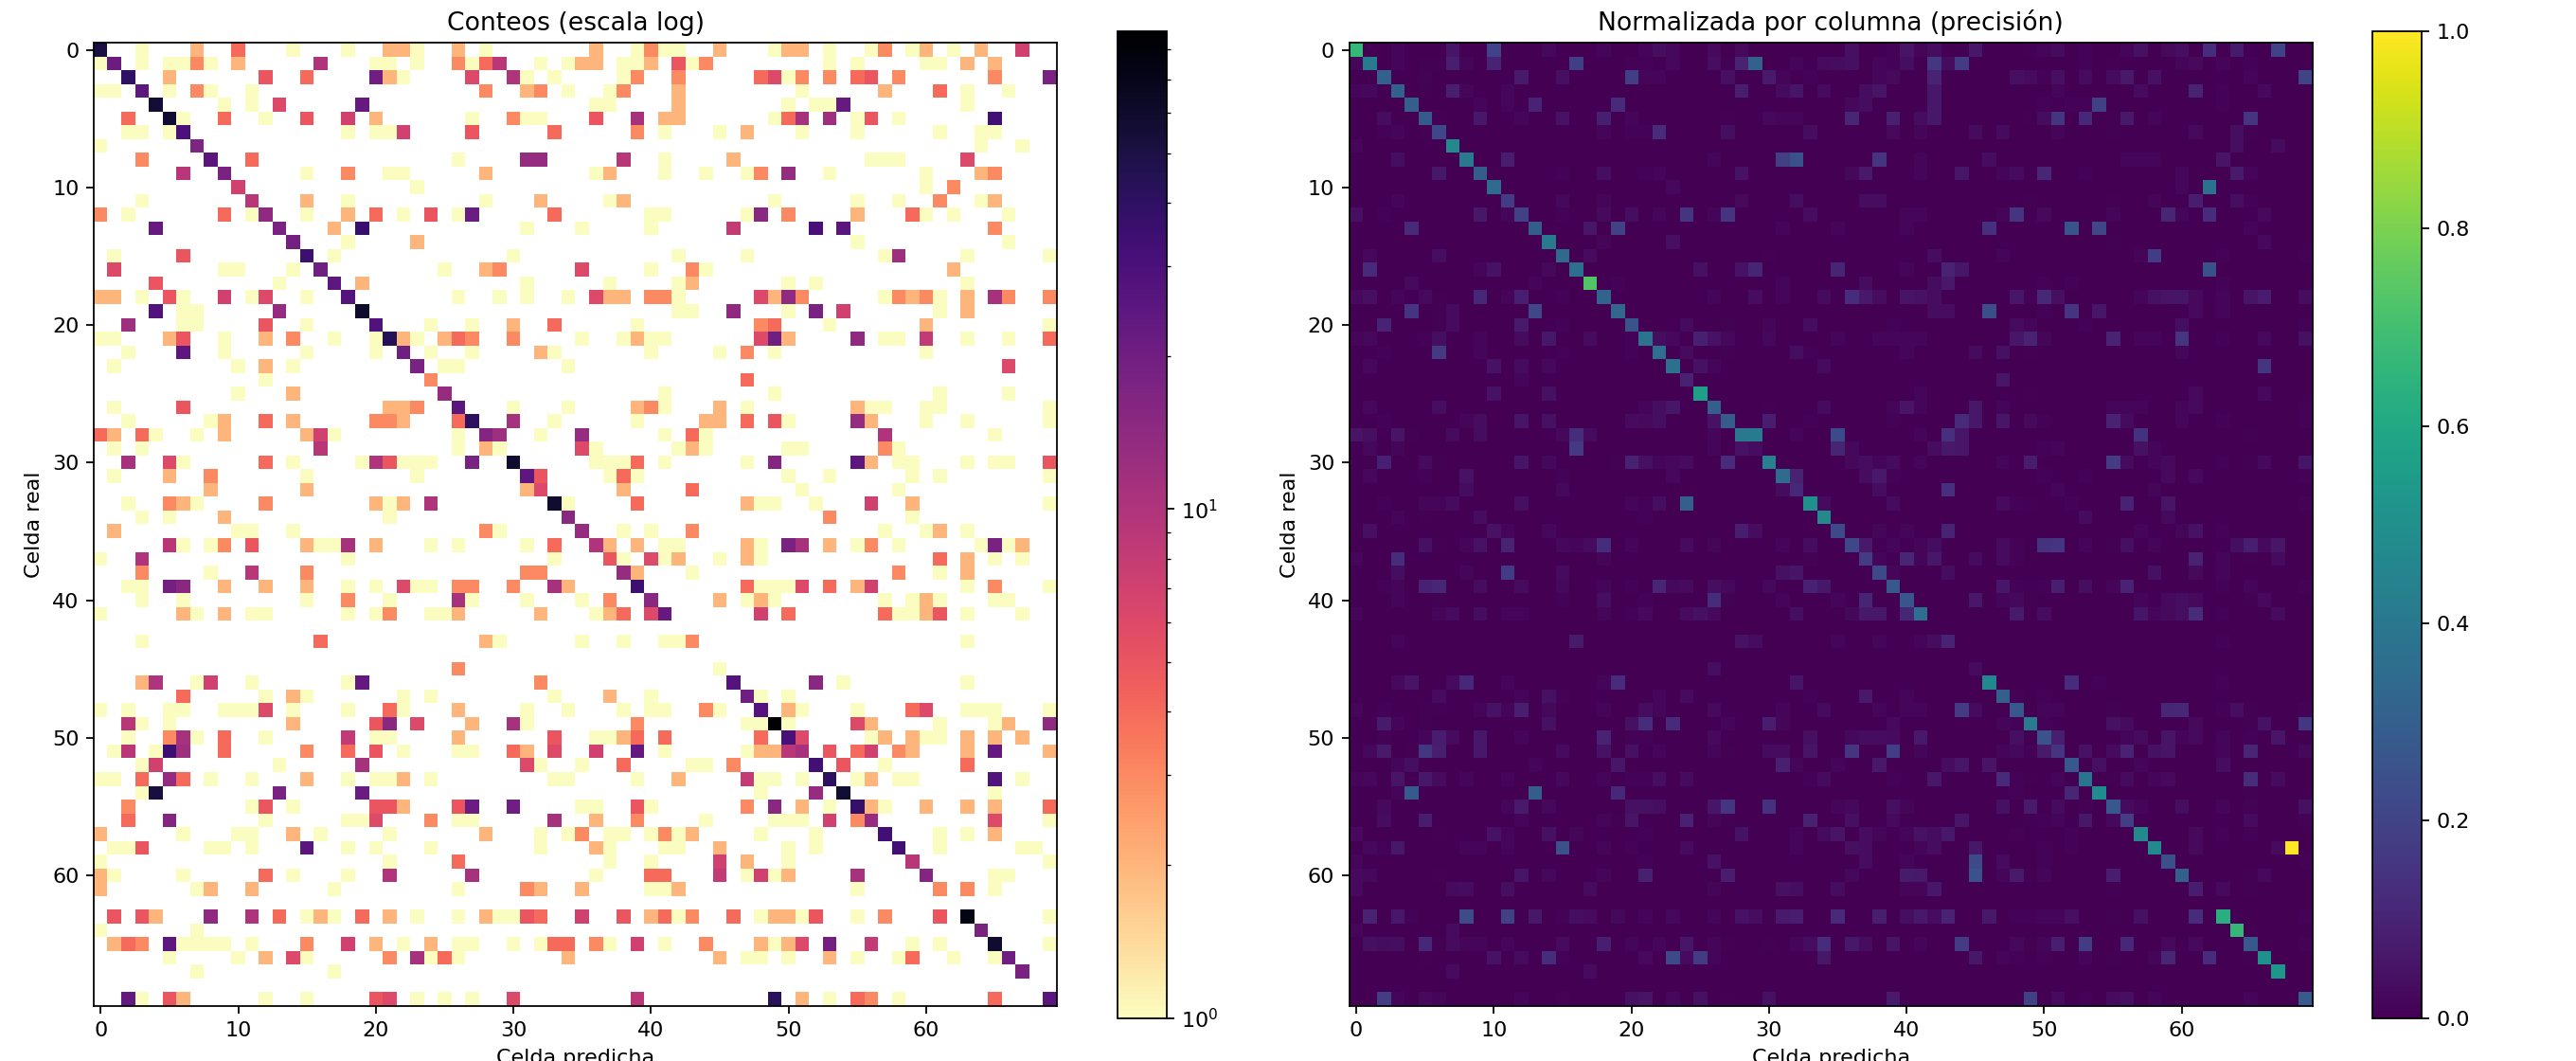

Source data for this figure (header and first rows):
real, 0, 1, 2, 3, 4, 5, 6, 7, 8, 9, 10, 11, 12, 13, 14, 15, 16, 17, 18, 19, 20, 21, 22
0, 50, 0, 0, 1, 0, 0, 0, 2, 0, 0, 4, 0, 0, 0, 1, 0, 0, 0, 1, 0, 0, 2, 2
1, 1, 21, 0, 1, 0, 1, 1, 3, 1, 0, 2, 0, 0, 0, 0, 0, 10, 0, 0, 0, 1, 1, 0
2, 0, 0, 39, 0, 0, 2, 0, 0, 0, 0, 0, 0, 5, 0, 0, 4, 0, 0, 0, 0, 20, 2, 1
3, 1, 1, 0, 24, 0, 1, 0, 3, 1, 0, 0, 1, 0, 0, 0, 0, 0, 0, 0, 0, 0, 0, 0
4, 0, 0, 0, 0, 56, 0, 0, 0, 0, 1, 0, 1, 0, 6, 0, 0, 0, 0, 0, 22, 0, 0, 0
5, 0, 0, 4, 0, 0, 58, 1, 0, 0, 4, 0, 0, 1, 0, 0, 5, 0, 0, 7, 0, 2, 0, 0
6, 0, 0, 1, 1, 0, 1, 30, 0, 0, 0, 0, 0, 0, 0, 0, 0, 0, 0, 1, 0, 1, 1, 7
7, 1, 0, 0, 0, 0, 0, 0, 17, 0, 0, 0, 0, 0, 0, 0, 0, 0, 0, 0, 0, 0, 0, 0
8, 0, 0, 0, 3, 0, 0, 0, 0, 25, 0, 0, 4, 0, 0, 0, 0, 0, 0, 0, 0, 0, 0, 0
9, 0, 0, 0, 0, 0, 0, 9, 0, 0, 18, 0, 0, 0, 0, 0, 1, 0, 0, 3, 0, 0, 1, 1
10, 0, 0, 0, 0, 0, 0, 0, 0, 0, 0, 7, 0, 0, 0, 0, 0, 0, 0, 0, 0, 0, 0, 0
11, 0, 0, 0, 1, 0, 0, 0, 0, 0, 0, 0, 9, 0, 0, 0, 2, 0, 0, 1, 0, 0, 0, 0
12, 3, 0, 1, 0, 0, 0, 0, 0, 0, 4, 0, 1, 14, 0, 0, 1, 0, 0, 2, 0, 4, 0, 1
13, 0, 0, 0, 0, 22, 0, 0, 0, 0, 0, 0, 0, 0, 18, 0, 0, 0, 2, 0, 36, 0, 0, 0
14, 0, 0, 0, 0, 0, 0, 0, 0, 0, 0, 0, 0, 0, 0, 19, 0, 0, 0, 1, 0, 0, 0, 0
15, 0, 1, 0, 0, 0, 0, 5, 0, 0, 0, 0, 0, 0, 0, 0, 35, 0, 1, 0, 0, 0, 0, 0
16, 0, 6, 0, 0, 0, 0, 0, 0, 0, 1, 1, 0, 0, 0, 1, 0, 20, 0, 0, 0, 0, 0, 0
17, 0, 0, 0, 0, 5, 0, 0, 0, 0, 0, 0, 0, 0, 1, 0, 0, 0, 24, 0, 2, 0, 0, 0
18, 2, 2, 0, 1, 0, 5, 1, 0, 0, 7, 0, 1, 6, 0, 0, 1, 0, 0, 27, 0, 0, 0, 0
19, 0, 0, 0, 0, 28, 0, 1, 1, 0, 0, 0, 0, 0, 13, 0, 0, 0, 0, 0, 60, 0, 0, 0
20, 0, 0, 12, 0, 0, 0, 1, 1, 0, 0, 0, 0, 5, 0, 0, 1, 0, 0, 0, 0, 28, 0, 0
21, 1, 1, 0, 0, 0, 2, 5, 0, 0, 1, 0, 0, 2, 0, 3, 0, 0, 1, 0, 0, 1, 44, 2
22, 0, 0, 1, 0, 0, 0, 24, 0, 0, 1, 0, 0, 0, 0, 0, 1, 0, 0, 0, 0, 1, 0, 20
23, 0, 1, 0, 0, 0, 0, 0, 0, 0, 0, 1, 0, 2, 0, 1, 0, 0, 0, 0, 0, 0, 0, 0
24, 0, 0, 0, 0, 0, 0, 0, 0, 0, 0, 0, 0, 1, 0, 0, 0, 0, 0, 0, 0, 0, 0, 0
25, 0, 0, 0, 0, 0, 0, 0, 0, 0, 0, 1, 0, 0, 0, 2, 0, 0, 0, 0, 0, 0, 0, 0
26, 0, 1, 0, 0, 0, 0, 5, 0, 0, 0, 0, 0, 0, 0, 0, 0, 0, 0, 0, 0, 0, 2, 2
27, 0, 0, 1, 0, 0, 0, 0, 0, 1, 2, 0, 0, 4, 0, 2, 0, 0, 0, 0, 0, 3, 3, 2
28, 4, 2, 0, 4, 1, 0, 0, 1, 0, 2, 0, 0, 0, 0, 0, 2, 7, 1, 0, 0, 0, 0, 0
29, 0, 1, 0, 1, 0, 0, 0, 0, 0, 0, 0, 0, 0, 0, 0, 0, 9, 0, 0, 0, 0, 0, 0
30, 0, 0, 11, 0, 0, 6, 1, 0, 0, 0, 0, 0, 4, 0, 1, 0, 0, 0, 0, 1, 10, 5, 1
31, 0, 1, 0, 0, 0, 2, 0, 0, 3, 0, 0, 0, 0, 0, 0, 1, 0, 0, 0, 0, 0, 0, 0
32, 0, 0, 0, 0, 0, 0, 0, 0, 2, 0, 0, 0, 0, 0, 0, 2, 0, 0, 0, 0, 0, 0, 0
33, 0, 0, 1, 0, 0, 3, 2, 1, 0, 0, 0, 0, 3, 0, 0, 0, 0, 0, 0, 0, 2, 1, 2
34, 0, 0, 0, 1, 0, 1, 0, 0, 0, 2, 0, 0, 0, 0, 0, 0, 0, 0, 0, 0, 0, 1, 0
35, 0, 2, 0, 0, 0, 0, 0, 0, 0, 0, 1, 1, 0, 0, 1, 0, 0, 0, 0, 0, 0, 0, 0
36, 0, 0, 0, 0, 0, 9, 1, 0, 1, 3, 0, 5, 0, 0, 0, 2, 1, 1, 11, 0, 2, 0, 0
37, 1, 0, 0, 10, 0, 0, 0, 0, 0, 0, 0, 0, 0, 0, 0, 0, 0, 0, 1, 0, 0, 0, 0
38, 0, 0, 0, 3, 0, 0, 0, 0, 1, 0, 0, 9, 0, 0, 0, 3, 0, 0, 0, 0, 0, 0, 0
39, 0, 0, 1, 1, 0, 19, 15, 0, 0, 2, 0, 0, 2, 0, 0, 2, 0, 0, 1, 0, 1, 0, 6
40, 0, 0, 0, 1, 0, 0, 1, 0, 0, 0, 0, 0, 0, 0, 0, 1, 0, 0, 3, 0, 0, 1, 0
41, 1, 0, 0, 0, 0, 0, 2, 1, 0, 2, 0, 1, 1, 0, 0, 0, 0, 0, 1, 0, 1, 3, 0
42, 0, 0, 0, 0, 0, 0, 0, 0, 0, 0, 0, 0, 0, 0, 0, 0, 0, 0, 0, 0, 0, 0, 0
43, 0, 0, 0, 1, 0, 0, 0, 0, 0, 0, 0, 0, 0, 0, 0, 0, 4, 0, 0, 0, 0, 0, 0
44, 0, 0, 0, 0, 0, 0, 0, 0, 0, 0, 0, 0, 0, 0, 0, 0, 0, 0, 0, 0, 0, 0, 0
45, 0, 0, 0, 0, 0, 0, 0, 0, 0, 0, 0, 0, 0, 0, 0, 0, 0, 0, 0, 0, 0, 0, 0
46, 0, 0, 0, 2, 10, 0, 0, 1, 7, 0, 0, 1, 0, 0, 0, 0, 0, 0, 1, 23, 0, 0, 0
47, 0, 0, 0, 0, 0, 0, 4, 0, 0, 0, 0, 0, 1, 0, 2, 1, 0, 0, 0, 0, 0, 0, 1
48, 1, 0, 1, 0, 0, 1, 1, 0, 0, 1, 1, 1, 6, 0, 1, 0, 0, 0, 1, 0, 0, 4, 1
49, 0, 0, 9, 1, 0, 1, 0, 0, 0, 0, 0, 0, 0, 0, 2, 0, 0, 0, 0, 0, 5, 15, 0
50, 0, 0, 1, 0, 0, 3, 11, 1, 0, 4, 0, 0, 1, 0, 0, 0, 0, 0, 8, 0, 1, 1, 0
51, 0, 1, 9, 0, 1, 34, 12, 0, 0, 4, 0, 0, 0, 0, 0, 3, 0, 0, 4, 0, 5, 0, 1
52, 0, 0, 0, 1, 7, 0, 0, 0, 0, 0, 0, 0, 0, 1, 0, 0, 0, 0, 0, 11, 0, 0, 0
53, 1, 1, 0, 4, 0, 13, 4, 0, 1, 0, 0, 1, 0, 0, 0, 2, 0, 0, 1, 0, 1, 1, 2
54, 0, 0, 0, 1, 52, 0, 0, 0, 0, 0, 0, 0, 0, 18, 0, 0, 0, 0, 0, 21, 0, 0, 0
55, 0, 0, 3, 0, 0, 0, 0, 0, 0, 0, 0, 1, 5, 0, 1, 0, 0, 0, 0, 0, 5, 5, 2
56, 0, 0, 4, 0, 0, 16, 0, 0, 0, 0, 0, 0, 1, 0, 0, 0, 0, 0, 1, 1, 6, 0, 0
57, 2, 0, 0, 0, 0, 0, 1, 0, 0, 0, 1, 1, 0, 0, 2, 0, 1, 0, 0, 0, 0, 1, 0
58, 0, 1, 1, 5, 0, 0, 0, 0, 1, 1, 0, 1, 0, 0, 0, 25, 0, 0, 1, 0, 1, 0, 0
59, 1, 0, 0, 0, 0, 0, 0, 0, 0, 0, 0, 0, 0, 0, 0, 0, 0, 0, 0, 0, 0, 1, 0
... 10 more rows
